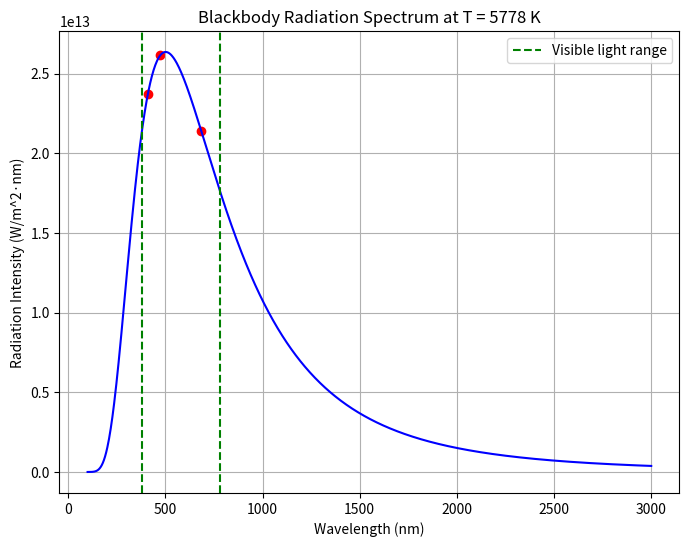

This chart was generated by the following Python code:
import numpy as np
import matplotlib.pyplot as plt

# Constants
h = 6.626e-34  # Planck constant, J·s
c = 3.0e8      # Speed of light, m/s
k_B = 1.381e-23 # Boltzmann constant, J/K
sum_temp = 5778

cls_len = np.array([410, 475, 685])  # violet, blue, red wavelengths

def blackbody_radiation_intensity(T, wavelength):
    """
    Calculate blackbody radiation intensity for a given temperature T and wavelength.
    T: Temperature in Kelvin
    wavelength: Wavelength in nanometers
    """
    wavelength = wavelength * 1e-9  # Convert wavelength to meters
    term1 = (2 * h * c**2) / (wavelength**5)
    term2 = 1 / (np.exp((h * c) / (wavelength * k_B * T)) - 1)
    intensity = term1 * term2
    return intensity

def plot_blackbody_spectrum(T):
    wavelengths = np.linspace(100, 3000, 1000)  # Wavelengths in nanometers
    intensities = blackbody_radiation_intensity(T, wavelengths)
    cls_intensities = blackbody_radiation_intensity(T, cls_len)

    plt.figure(figsize=(8, 6))
    plt.plot(wavelengths, intensities, color='blue')
    plt.scatter(cls_len, cls_intensities, color='red')

    # Add vertical lines for visible light range (400 nm to 700 nm)
    plt.axvline(x=380, color='green', linestyle='--', label="Visible light range")
    plt.axvline(x=780, color='green', linestyle='--')

    plt.title(f"Blackbody Radiation Spectrum at T = {T} K")
    plt.xlabel("Wavelength (nm)")
    plt.ylabel("Radiation Intensity (W/m^2·nm)")
    plt.grid(True)
    plt.legend()
    plt.show()

if __name__ == "__main__":
    plot_blackbody_spectrum(sum_temp)
